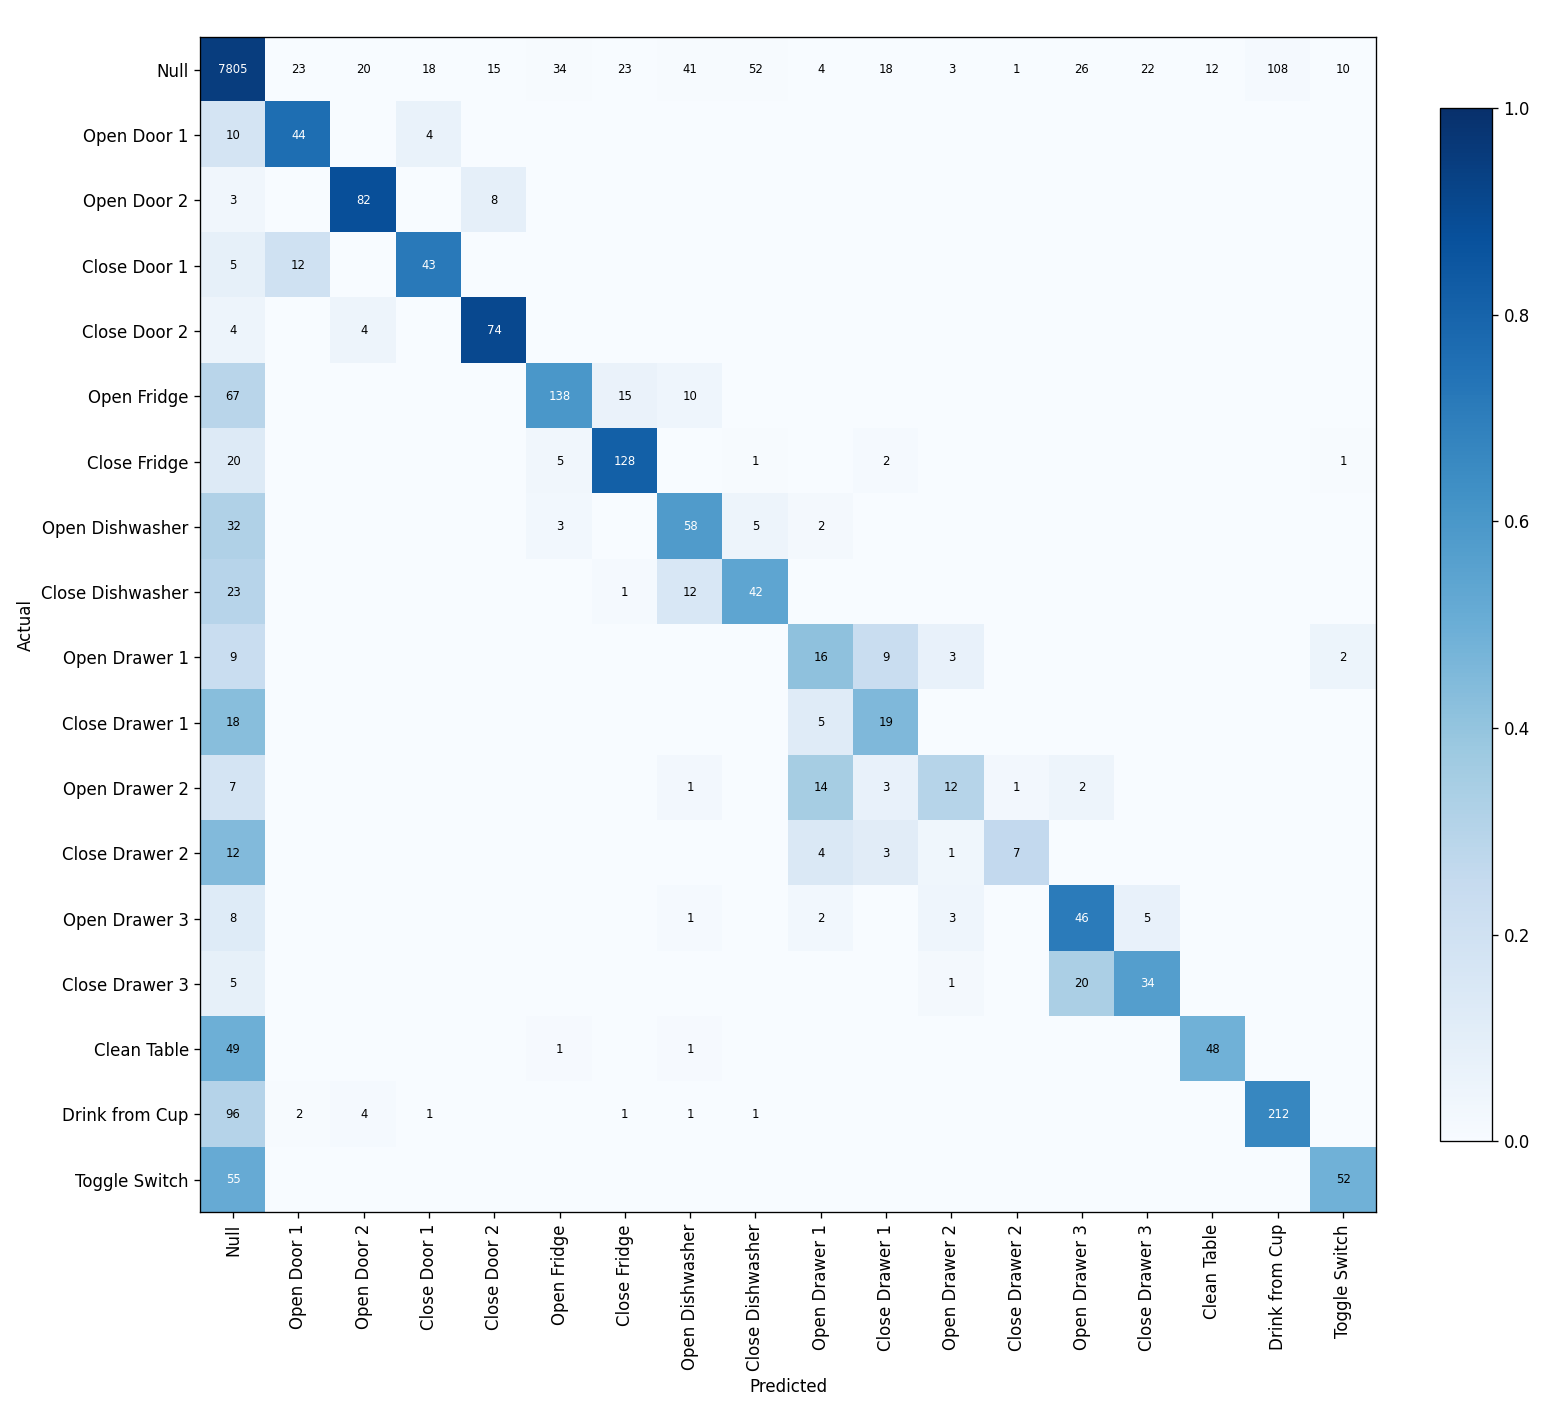

Values plotted in this chart, from the file beside it:
, Null, Open Door 1, Open Door 2, Close Door 1, Close Door 2, Open Fridge, Close Fridge, Open Dishwasher, Close Dishwasher, Open Drawer 1, Close Drawer 1, Open Drawer 2, Close Drawer 2, Open Drawer 3, Close Drawer 3, Clean Table, Drink from Cup, Toggle Switch
Null, 7805, 23, 20, 18, 15, 34, 23, 41, 52, 4, 18, 3, 1, 26, 22, 12, 108, 10
Open Door 1, 10, 44, 0, 4, 0, 0, 0, 0, 0, 0, 0, 0, 0, 0, 0, 0, 0, 0
Open Door 2, 3, 0, 82, 0, 8, 0, 0, 0, 0, 0, 0, 0, 0, 0, 0, 0, 0, 0
Close Door 1, 5, 12, 0, 43, 0, 0, 0, 0, 0, 0, 0, 0, 0, 0, 0, 0, 0, 0
Close Door 2, 4, 0, 4, 0, 74, 0, 0, 0, 0, 0, 0, 0, 0, 0, 0, 0, 0, 0
Open Fridge, 67, 0, 0, 0, 0, 138, 15, 10, 0, 0, 0, 0, 0, 0, 0, 0, 0, 0
Close Fridge, 20, 0, 0, 0, 0, 5, 128, 0, 1, 0, 2, 0, 0, 0, 0, 0, 0, 1
Open Dishwasher, 32, 0, 0, 0, 0, 3, 0, 58, 5, 2, 0, 0, 0, 0, 0, 0, 0, 0
Close Dishwasher, 23, 0, 0, 0, 0, 0, 1, 12, 42, 0, 0, 0, 0, 0, 0, 0, 0, 0
Open Drawer 1, 9, 0, 0, 0, 0, 0, 0, 0, 0, 16, 9, 3, 0, 0, 0, 0, 0, 2
Close Drawer 1, 18, 0, 0, 0, 0, 0, 0, 0, 0, 5, 19, 0, 0, 0, 0, 0, 0, 0
Open Drawer 2, 7, 0, 0, 0, 0, 0, 0, 1, 0, 14, 3, 12, 1, 2, 0, 0, 0, 0
Close Drawer 2, 12, 0, 0, 0, 0, 0, 0, 0, 0, 4, 3, 1, 7, 0, 0, 0, 0, 0
Open Drawer 3, 8, 0, 0, 0, 0, 0, 0, 1, 0, 2, 0, 3, 0, 46, 5, 0, 0, 0
Close Drawer 3, 5, 0, 0, 0, 0, 0, 0, 0, 0, 0, 0, 1, 0, 20, 34, 0, 0, 0
Clean Table, 49, 0, 0, 0, 0, 1, 0, 1, 0, 0, 0, 0, 0, 0, 0, 48, 0, 0
Drink from Cup, 96, 2, 4, 1, 0, 0, 1, 1, 1, 0, 0, 0, 0, 0, 0, 0, 212, 0
Toggle Switch, 55, 0, 0, 0, 0, 0, 0, 0, 0, 0, 0, 0, 0, 0, 0, 0, 0, 52
